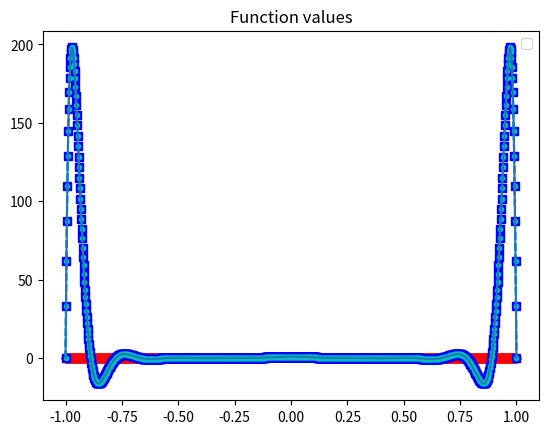
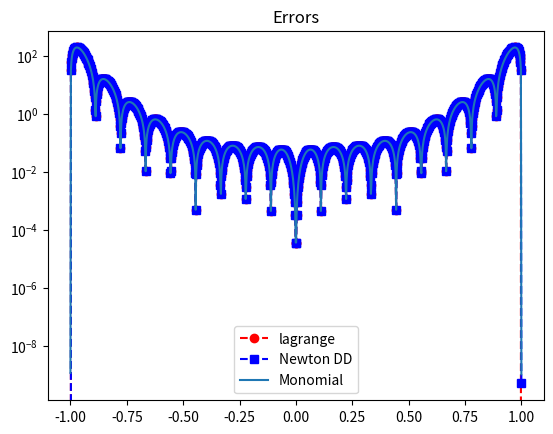

Reproduce these figures in Python, in order.
#3.1.2: Newton and lagrange work better than the monomial - this is probably because of the fact that the inverse of the matrix
#can be hard to calculate when the x-values are super close

import numpy as np
import numpy.linalg as la
import matplotlib.pyplot as plt

def driver():


    f = lambda x: 1/(1+(10*x)**2)

    N = 18
    ''' interval'''
    a = -1
    b = 1
   
   
    ''' create equispaced interpolation nodes'''
    xint = np.linspace(a,b,N+1)

    ''' 3.2 - improve approximation'''
    #xint = np.zeros(N+1)
    #for j in range(1,N+1):
        #xint[j] = np.cos(((2*j-1)*np.pi)/(2*N))

    #the absolute error is much worse at the end points than the uniform nodes
    
    ''' create interpolation data'''
    yint = f(xint)
    
    ''' create points for evaluating the Lagrange interpolating polynomial'''
    Neval = 1001
    xeval = np.linspace(a,b,Neval+1)
    yeval_l= np.zeros(Neval+1)
    yeval_dd = np.zeros(Neval+1)
    yeval_mon = np.zeros(Neval+1)
  
    '''Initialize and populate the first columns of the 
     divided difference matrix. We will pass the x vector'''
    y = np.zeros( (N+1, N+1) )
     
    for j in range(N+1):
       y[j][0]  = yint[j]

    y = dividedDiffTable(xint, y, N+1)
    ''' evaluate lagrange poly '''
    for kk in range(Neval+1):
       yeval_l[kk] = eval_lagrange(xeval[kk],xint,yint,N)
       yeval_dd[kk] = evalDDpoly(xeval[kk],xint,y,N)
       yeval_mon[kk] = evalmonomial(xeval[kk], xint,yint, N)

    ''' create vector with exact values'''
    fex = f(xeval)


    plt.figure()    
    plt.plot(xeval,fex,'ro-')
    plt.plot(xeval,yeval_l,'bs--') 
    plt.plot(xeval,yeval_dd,'c.--')
    plt.plot(xeval,yeval_mon)
    plt.title("Function values")
    plt.legend()

    plt.figure() 
    err_l = abs(yeval_l-fex)
    err_dd = abs(yeval_dd-fex)
    err_mon =  abs(yeval_mon - fex)
    plt.semilogy(xeval,err_l,'ro--',label='lagrange')
    plt.semilogy(xeval,err_dd,'bs--',label='Newton DD')
    plt.semilogy(xeval, err_mon, label = 'Monomial')
    plt.legend()
    plt.title("Errors")
    plt.show()

def eval_lagrange(xeval,xint,yint,N):

    lj = np.ones(N+1)
    
    for count in range(N+1):
       for jj in range(N+1):
           if (jj != count):
              lj[count] = lj[count]*(xeval - xint[jj])/(xint[count]-xint[jj])

    yeval = 0.
    
    for jj in range(N+1):
       yeval = yeval + yint[jj]*lj[jj]
  
    return(yeval)
    

''' create divided difference matrix'''
def dividedDiffTable(x, y, n):
 
    for i in range(1, n):
        for j in range(n - i):
            y[j][i] = ((y[j][i - 1] - y[j + 1][i - 1]) /
                                     (x[j] - x[i + j]));
    return y;
    
def evalDDpoly(xval, xint,y,N):
    ''' evaluate the polynomial terms'''
    ptmp = np.zeros(N+1)
    
    ptmp[0] = 1.
    for j in range(N):
      ptmp[j+1] = ptmp[j]*(xval-xint[j])
     
    '''evaluate the divided difference polynomial'''
    yeval = 0.
    for j in range(N+1):
       yeval = yeval + y[0][j]*ptmp[j]  

    return yeval

def evalmonomial(x,xint,yint,N):
   
   vandermonde = np.ones((N+1,N+1))

   for i in range(N+1):
        for j in range(N+1):
            vandermonde[j][i] = xint[j]**i

   inv_vand = la.inv(vandermonde)
   a = inv_vand.dot(yint)

   px = 0
   for i in range(N+1):
       px = px + a[i]*x**i

   return px

driver()        
